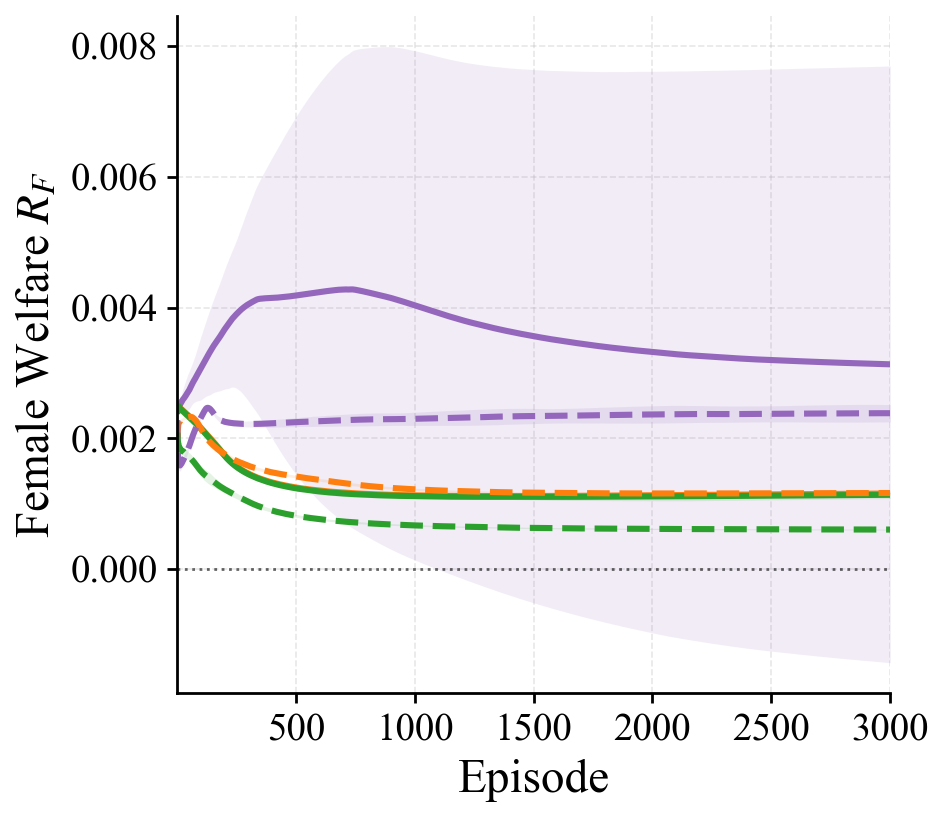

Source data for this figure (header and first rows):
episode, pg_rawlsian_maximin_mean, pg_rawlsian_maximin_std, pg_fairness_lagrangian_mean, pg_fairness_lagrangian_std, pg_social_welfare_mean, pg_social_welfare_std, sac_rawlsian_maximin_mean, sac_rawlsian_maximin_std, sac_fairness_lagrangian_mean, sac_fairness_lagrangian_std, sac_social_welfare_mean, sac_social_welfare_std
1, 0.002422, 0.0001201, 0.002448, 0.0001262, 0.002422, 0.000137, 0.00208, 8.041439303379973e-05, 0.00228, 9.324989693434254e-05, 0.00209, 8.950359122595114e-05
2, 0.002471, 7.462604931699412e-05, 0.002468, 0.0001047, 0.002466, 0.0001179, 0.002005, 6.916409270702424e-05, 0.002021, 0.0001703, 0.002016, 8.392396220822154e-05
3, 0.002486, 5.6967014187867615e-05, 0.002485, 9.254671203891808e-05, 0.002485, 0.0001172, 0.002095, 6.624242578078252e-05, 0.00184, 0.0001727, 0.001977, 6.909343102524961e-05
4, 0.002484, 4.821792498386447e-05, 0.002488, 9.873908361936926e-05, 0.002483, 9.707544796887491e-05, 0.00215, 5.537600962831465e-05, 0.001756, 0.0001701, 0.001952, 6.75739100497564e-05
5, 0.002488, 3.831970829513182e-05, 0.002495, 9.698017360574e-05, 0.002486, 7.994897057557201e-05, 0.002197, 4.2760128231425834e-05, 0.001688, 0.0001316, 0.001929, 6.148978435061615e-05
6, 0.002494, 3.503365522917195e-05, 0.002502, 9.615734182216348e-05, 0.002493, 7.24648594471116e-05, 0.002228, 3.391322504513224e-05, 0.001658, 0.0001128, 0.001919, 4.714480913212168e-05
7, 0.002478, 4.5705643235656366e-05, 0.002496, 9.647712979589366e-05, 0.002483, 7.140240457478175e-05, 0.002233, 3.4408446576575707e-05, 0.00163, 0.0001022, 0.001891, 5.072167901679883e-05
8, 0.002481, 4.4896718106505085e-05, 0.002503, 8.754136810645037e-05, 0.002481, 6.567082586698035e-05, 0.002248, 2.552468488379432e-05, 0.001617, 9.986403432535252e-05, 0.001879, 3.9433695843124325e-05
9, 0.002475, 3.957116480557123e-05, 0.002504, 9.067316490149235e-05, 0.002473, 6.32777791610883e-05, 0.002253, 2.5020543644819125e-05, 0.001604, 9.846804291202804e-05, 0.001868, 3.9808008741766374e-05
10, 0.002471, 4.535723166597621e-05, 0.002508, 8.956692761359064e-05, 0.002464, 6.364142510071756e-05, 0.002256, 1.6706471834148852e-05, 0.001596, 9.05665458561664e-05, 0.001865, 4.360572679263406e-05
11, 0.002466, 4.37506132723181e-05, 0.002512, 9.262975407031088e-05, 0.002457, 6.267851016193014e-05, 0.002259, 2.6128008013183055e-05, 0.001592, 8.898585415580975e-05, 0.001854, 5.035419166388046e-05
12, 0.002465, 4.2500152362899224e-05, 0.002516, 9.534023108952933e-05, 0.002452, 6.514439036430884e-05, 0.002262, 2.0886784425821075e-05, 0.001587, 8.982140358237446e-05, 0.001847, 4.68127555046226e-05
13, 0.00246, 3.959107141462036e-05, 0.00252, 9.347105374460142e-05, 0.002449, 6.607040945277165e-05, 0.002264, 2.0926191614973948e-05, 0.001587, 8.599827911254685e-05, 0.001838, 4.551008978964683e-05
14, 0.002461, 4.0032106841566816e-05, 0.002531, 9.688978223905332e-05, 0.002451, 6.735114586992862e-05, 0.002275, 1.8570466263171946e-05, 0.001592, 8.471058322093047e-05, 0.001838, 4.609352987908626e-05
15, 0.002454, 4.231774802548051e-05, 0.002534, 9.86406589501038e-05, 0.002444, 6.492044807081062e-05, 0.002273, 1.4500183795310128e-05, 0.001594, 8.172479356787819e-05, 0.001828, 4.955840278733044e-05
16, 0.002452, 4.1823700043831594e-05, 0.002542, 9.93570807786865e-05, 0.002443, 6.375045779985102e-05, 0.002279, 1.7331370947485145e-05, 0.001599, 8.1187452073595e-05, 0.001826, 4.979107284027692e-05
17, 0.002451, 4.0594875203274475e-05, 0.002549, 0.0001074, 0.002441, 6.61854592199163e-05, 0.002283, 2.06795046798541e-05, 0.001603, 7.814705536079124e-05, 0.001823, 5.504923999036692e-05
18, 0.00245, 3.6833063495912214e-05, 0.002555, 0.0001134, 0.00244, 6.515383597554044e-05, 0.002287, 1.813430076085295e-05, 0.001609, 7.352645597900481e-05, 0.001821, 5.712795500117396e-05
19, 0.002444, 3.986025011167847e-05, 0.002562, 0.0001183, 0.002435, 6.54443802071731e-05, 0.002286, 2.0627240746868974e-05, 0.001616, 7.169302834339151e-05, 0.001818, 5.9917395717376614e-05
20, 0.00244, 4.06766633096152e-05, 0.002564, 0.0001255, 0.002429, 6.796427663223292e-05, 0.002286, 2.261834886114466e-05, 0.001622, 6.988181637985526e-05, 0.001813, 6.072032172342677e-05
21, 0.002438, 4.2011406734905855e-05, 0.002571, 0.0001321, 0.002426, 6.953392969493594e-05, 0.002289, 2.4662430996623917e-05, 0.00163, 6.850567863488263e-05, 0.001811, 6.0563660553800944e-05
22, 0.002436, 4.189759292219437e-05, 0.002578, 0.0001384, 0.002424, 7.03027093639663e-05, 0.002292, 2.428749232015636e-05, 0.001637, 6.956335612392839e-05, 0.001809, 6.072302404947056e-05
23, 0.002433, 4.113503621000011e-05, 0.002586, 0.000146, 0.002422, 6.710683797019995e-05, 0.002295, 2.3191423664453592e-05, 0.001644, 6.952923426813849e-05, 0.001805, 6.169022610168645e-05
24, 0.002431, 3.902023619890273e-05, 0.002592, 0.0001526, 0.00242, 6.595708131963225e-05, 0.0023, 2.215015896106896e-05, 0.001654, 6.818848597501384e-05, 0.001805, 6.0466026642210926e-05
25, 0.002429, 4.003817852221262e-05, 0.002597, 0.0001594, 0.002417, 6.632127132053026e-05, 0.002301, 2.2057829098901464e-05, 0.00166, 6.465516020008998e-05, 0.001805, 5.900537987684262e-05
26, 0.002424, 3.933507234976377e-05, 0.002602, 0.0001665, 0.002412, 6.721490057670996e-05, 0.002301, 2.3637419486056464e-05, 0.001666, 6.403514813374832e-05, 0.001803, 5.966256032556432e-05
27, 0.002422, 3.902285940763865e-05, 0.002605, 0.0001725, 0.002411, 6.630224724160027e-05, 0.002303, 2.5031641722054037e-05, 0.001672, 6.3699652292547e-05, 0.001801, 6.033073770224126e-05
28, 0.002418, 3.722680663741556e-05, 0.00261, 0.0001815, 0.002407, 6.633797962637907e-05, 0.002306, 2.5863360010061932e-05, 0.001678, 6.475042200546245e-05, 0.001798, 6.117557113008296e-05
29, 0.002413, 3.667410150789116e-05, 0.002613, 0.0001872, 0.002404, 6.624328597310069e-05, 0.002307, 2.3833937616206285e-05, 0.001684, 6.346332114640768e-05, 0.001793, 6.072336512171977e-05
30, 0.002411, 3.6920778785274895e-05, 0.002618, 0.0001937, 0.002402, 6.56559364404282e-05, 0.002308, 2.4664670553220937e-05, 0.001691, 6.060722403621887e-05, 0.001789, 6.0030802227865795e-05
31, 0.002408, 3.680031653260468e-05, 0.002624, 0.0002009, 0.002399, 6.739265931043331e-05, 0.00231, 2.3458768701281876e-05, 0.001703, 6.144095588473728e-05, 0.001787, 6.0852352037368616e-05
32, 0.002406, 3.695039472373075e-05, 0.002631, 0.0002068, 0.002395, 6.790807453888045e-05, 0.002313, 2.516302324379994e-05, 0.001713, 6.221195831056062e-05, 0.001785, 6.070152381950504e-05
33, 0.002402, 3.700613054516799e-05, 0.002634, 0.0002133, 0.002391, 6.740554387802947e-05, 0.002312, 2.3500672946890654e-05, 0.001718, 5.951189605038555e-05, 0.001781, 5.98993535434439e-05
34, 0.002397, 3.570972361066034e-05, 0.002638, 0.0002181, 0.002386, 6.635689557753435e-05, 0.002311, 2.431708880674061e-05, 0.001725, 5.739241482420434e-05, 0.001777, 6.032476439630137e-05
35, 0.002394, 3.701777469135124e-05, 0.002643, 0.0002222, 0.002382, 6.777494504981071e-05, 0.002312, 2.311470422854426e-05, 0.001734, 5.527725488739145e-05, 0.001773, 5.9570911359058126e-05
36, 0.002391, 3.590501189572445e-05, 0.00265, 0.0002287, 0.002379, 6.708069106406742e-05, 0.002314, 2.2317256459877836e-05, 0.001744, 5.412812531810723e-05, 0.001772, 5.86558720687528e-05
37, 0.002387, 3.473992769291911e-05, 0.002657, 0.0002327, 0.002375, 6.858539867413757e-05, 0.002315, 2.280682408902131e-05, 0.001754, 5.231713041195505e-05, 0.001768, 5.9228598236191416e-05
38, 0.002383, 3.6686578681255144e-05, 0.002662, 0.0002373, 0.002371, 6.983322691043872e-05, 0.002315, 2.1836345784613947e-05, 0.001763, 5.2622848093871815e-05, 0.001763, 5.93442531424138e-05
39, 0.00238, 3.6415191337318666e-05, 0.00267, 0.0002423, 0.002368, 6.933070545875093e-05, 0.002317, 2.2328446438544428e-05, 0.001772, 4.9781207060516414e-05, 0.00176, 6.038654179610435e-05
40, 0.002377, 3.65973721713024e-05, 0.002675, 0.0002461, 0.002365, 7.085339945657792e-05, 0.002317, 2.2002538749313387e-05, 0.00178, 4.96222717914411e-05, 0.001757, 6.080953523519115e-05
41, 0.002375, 3.737391123335654e-05, 0.00268, 0.0002521, 0.002363, 7.184284624193512e-05, 0.002318, 2.214657864457046e-05, 0.001789, 4.880692232262488e-05, 0.001753, 6.136810955215692e-05
42, 0.002372, 3.568838282747225e-05, 0.002686, 0.0002578, 0.00236, 7.062355220967743e-05, 0.00232, 2.3951727563022533e-05, 0.001798, 5.109549440379889e-05, 0.00175, 6.138833995882715e-05
43, 0.002368, 3.6884214957995795e-05, 0.002692, 0.0002618, 0.002356, 7.023255558149504e-05, 0.002321, 2.394992382227983e-05, 0.001807, 4.869546194167702e-05, 0.001746, 6.009940810889813e-05
44, 0.002365, 3.611043687882924e-05, 0.002697, 0.0002658, 0.002353, 7.06570736670878e-05, 0.002322, 2.4334525435968245e-05, 0.001815, 4.781224667264442e-05, 0.001742, 5.952298107281359e-05
45, 0.002361, 3.4302854820487464e-05, 0.002703, 0.0002701, 0.00235, 6.964226888855912e-05, 0.002323, 2.3237166735745312e-05, 0.001823, 4.716592842390468e-05, 0.00174, 5.9576957062629526e-05
46, 0.002358, 3.3311234264152205e-05, 0.002707, 0.0002741, 0.002346, 7.01146779079626e-05, 0.002324, 2.301853261576597e-05, 0.001831, 4.621112561309222e-05, 0.001736, 5.914231158461947e-05
47, 0.002356, 3.295541483923095e-05, 0.002713, 0.0002774, 0.002343, 7.231381944442796e-05, 0.002323, 2.305773430771209e-05, 0.001841, 4.6878381856909226e-05, 0.001733, 6.037269120223356e-05
48, 0.002352, 3.291064986534843e-05, 0.002719, 0.0002806, 0.00234, 7.320745641970483e-05, 0.002324, 2.4110780693172473e-05, 0.00185, 4.784675299778683e-05, 0.00173, 6.048021839504977e-05
49, 0.002348, 3.2295467855851806e-05, 0.002725, 0.0002838, 0.002336, 7.189434690919943e-05, 0.002325, 2.3519338527643393e-05, 0.001859, 4.7072752252039224e-05, 0.001727, 6.158383501496778e-05
50, 0.002344, 3.287245023947308e-05, 0.002731, 0.0002868, 0.002331, 7.154806664572957e-05, 0.002326, 2.3014307233461345e-05, 0.00187, 4.64404830729762e-05, 0.001724, 6.194766061149328e-05
51, 0.002341, 3.384349776585814e-05, 0.002736, 0.0002878, 0.002327, 7.19794910961611e-05, 0.002326, 2.4232308369892075e-05, 0.001877, 4.721733303472197e-05, 0.001721, 6.260792360994016e-05
52, 0.002337, 3.3249861974080295e-05, 0.002744, 0.0002892, 0.002323, 7.125586280026921e-05, 0.002327, 2.453107880943668e-05, 0.001887, 4.610461787487021e-05, 0.001718, 6.228708245245893e-05
53, 0.002335, 3.303200712336656e-05, 0.002752, 0.0002914, 0.00232, 7.124982743286072e-05, 0.002327, 2.455959617743901e-05, 0.001897, 4.632835987868364e-05, 0.001715, 6.257855664520985e-05
54, 0.002331, 3.323179346606792e-05, 0.00276, 0.0002936, 0.002317, 7.167500174957158e-05, 0.002329, 2.455516323766221e-05, 0.001908, 4.579813940222216e-05, 0.001712, 6.385944417065734e-05
55, 0.002327, 3.2582675544020186e-05, 0.002767, 0.0002949, 0.002314, 7.209748231618588e-05, 0.002329, 2.5986010374239728e-05, 0.00192, 4.496214384698104e-05, 0.001708, 6.41833845535379e-05
56, 0.002324, 3.285357317958587e-05, 0.002774, 0.0002958, 0.00231, 7.114846210472568e-05, 0.002331, 2.586044007378187e-05, 0.001931, 4.604891594642426e-05, 0.001704, 6.390872329837387e-05
57, 0.00232, 3.19646539921583e-05, 0.002782, 0.0002977, 0.002306, 7.155837947025719e-05, 0.00233, 2.6303137483258937e-05, 0.001942, 4.4797197259820815e-05, 0.001699, 6.361754048754832e-05
58, 0.002316, 3.147152296701387e-05, 0.00279, 0.0002995, 0.002303, 7.130281823910366e-05, 0.00233, 2.7189192870424e-05, 0.001953, 4.553463970513277e-05, 0.001696, 6.33429095643702e-05
59, 0.002313, 3.121449520797774e-05, 0.002796, 0.0003007, 0.002299, 7.092030270669676e-05, 0.00233, 2.611797385025133e-05, 0.001963, 4.563610322198015e-05, 0.001691, 6.334878273915502e-05
60, 0.00231, 3.075675733381121e-05, 0.002805, 0.0003028, 0.002296, 7.030593596859515e-05, 0.002329, 2.6184097096884632e-05, 0.001974, 4.4899410447018805e-05, 0.001687, 6.298833583515516e-05
... 2,940 more rows
